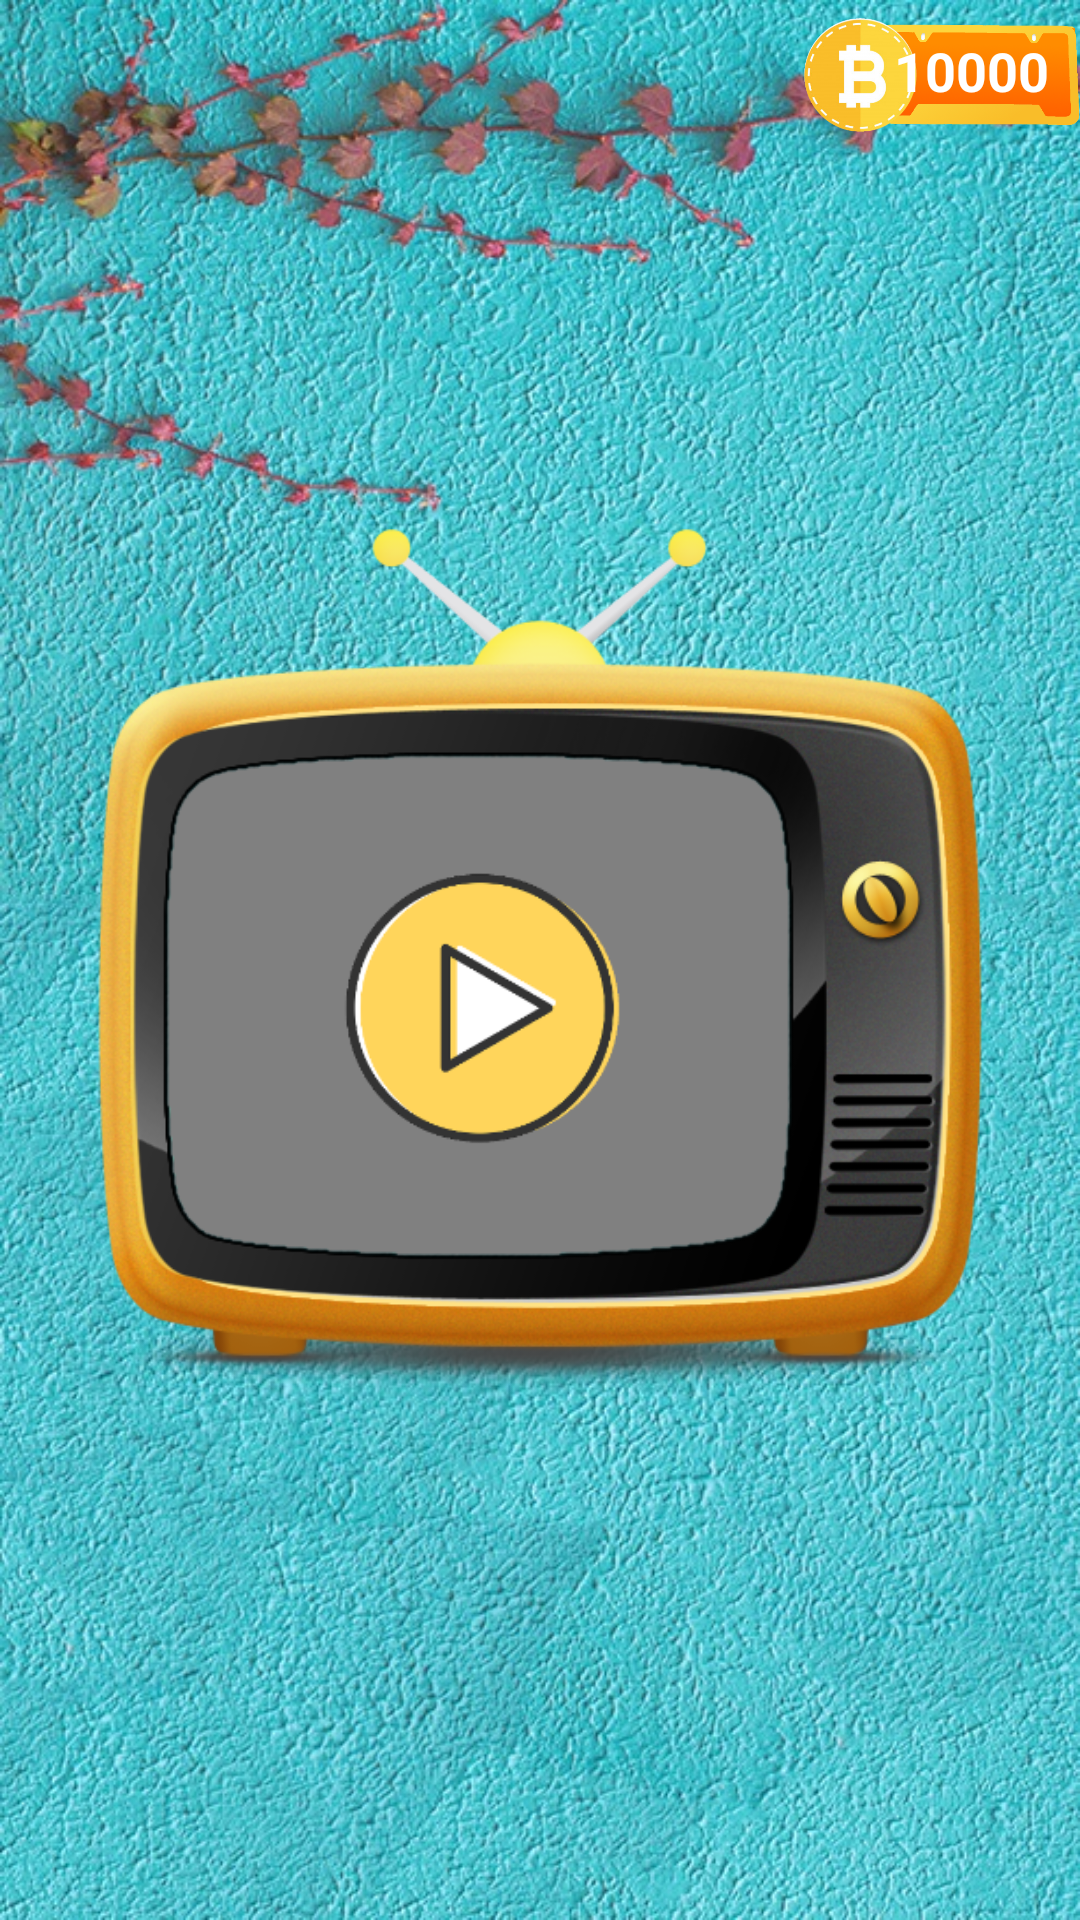

Android layout source for this screen:
<!-- AndroidManifest.xml: activity theme Theme.AppCompat.Light.NoActionBar -->
<!-- res/layout/activity_kiem_bitcoin.xml -->
<?xml version="1.0" encoding="utf-8"?>
<RelativeLayout xmlns:android="http://schemas.android.com/apk/res/android" android:background="@drawable/retro_video_watch" android:layout_width="match_parent" android:layout_height="match_parent">

        <ProgressBar
            style="?android:attr/progressBarStyleLarge"
            android:layout_width="wrap_content"
            android:layout_height="wrap_content"
            android:gravity="center_vertical|center_horizontal"
            android:id="@+id/progressBar"
            android:progressDrawable="@drawable/progress_bar"
                android:layout_centerHorizontal="true"
                android:layout_centerVertical="true">
        </ProgressBar>
        <Button
            android:id="@+id/btn_watch_video"
            android:layout_width="300dp"
            android:layout_height="300dp"
            android:layout_centerHorizontal="true"
            android:layout_centerVertical="true"
            android:background="@drawable/retro_tv"
            android:gravity="center_vertical|center_horizontal"
            android:text=""
            android:textColor="#ffffff"
            android:textSize="28sp"
            android:textStyle="bold" />

        
            
            
            
            
            
            
            
            
            
            
        <TextView    android:layout_marginTop="5dp"
            android:layout_alignParentTop="true" android:layout_alignParentRight="true"  android:textSize="18dp" android:textStyle="bold" android:textColor="#ffffffff" android:gravity="center" android:id="@+id/tv_bitcoin" android:background="@drawable/bitscore" android:paddingBottom="3.0dip"  android:paddingLeft="20.0dip" android:layout_width="92.4dip" android:layout_height="40.0dip"  android:text="10000"  />

</RelativeLayout>
<!-- resources referenced by this layout -->
<resources>
  <style name="Theme.AppCompat.Light" parent="@style/Base.Theme.AppCompat.Light" />
  <style name="Base.Theme.AppCompat.Light" parent="@style/Base.V7.Theme.AppCompat.Light" />
  <style name="Platform.AppCompat.Light" parent="@style/Platform.V14.AppCompat.Light" />
  <style name="Widget.AppCompat.ListView.DropDown" parent="@style/Base.Widget.AppCompat.ListView.DropDown" />
  <style name="ThemeOverlay.AppCompat.ActionBar" parent="@style/Base.ThemeOverlay.AppCompat.ActionBar" />
  <style name="Widget.AppCompat.Light.ActionButton" parent="@style/Widget.AppCompat.ActionButton" />
  <style name="Widget.AppCompat.ActionMode" parent="@style/Base.Widget.AppCompat.ActionMode" />
  <style name="AlertDialog.AppCompat.Light" parent="@style/Base.AlertDialog.AppCompat.Light" />
  <style name="Widget.AppCompat.Button.Borderless" parent="@style/Base.Widget.AppCompat.Button.Borderless" />
  <style name="Widget.AppCompat.ButtonBar" parent="@style/Base.Widget.AppCompat.ButtonBar" />
  <style name="Widget.AppCompat.Button" parent="@style/Base.Widget.AppCompat.Button" />
  <style name="Widget.AppCompat.Button.Small" parent="@style/Base.Widget.AppCompat.Button.Small" />
  <color name="accent_material_light">@color/material_deep_teal_500</color>
  <color name="background_floating_material_light">@android:color/white</color>
  <color name="button_material_light">#ffd6d7d7</color>
  <color name="ripple_material_light">#1f000000</color>
  <color name="error_color_material">#fff4511e</color>
  <color name="primary_material_light">@color/material_grey_100</color>
  <color name="primary_dark_material_light">@color/material_grey_600</color>
  <style name="ThemeOverlay.AppCompat.Dialog" parent="@style/Base.ThemeOverlay.AppCompat.Dialog" />
  <style name="Widget.AppCompat.EditText" parent="@style/Base.Widget.AppCompat.EditText" />
  <style name="Widget.AppCompat.ImageButton" parent="@style/Base.Widget.AppCompat.ImageButton" />
  <style name="Widget.AppCompat.ListMenuView" parent="@style/Base.Widget.AppCompat.ListMenuView" />
  <style name="Widget.AppCompat.ListPopupWindow" parent="@style/Base.Widget.AppCompat.ListPopupWindow" />
  <style name="Theme.AppCompat.CompactMenu" parent="@style/Base.Theme.AppCompat.CompactMenu" />
  <style name="Widget.AppCompat.Light.PopupMenu" parent="@style/Base.Widget.AppCompat.Light.PopupMenu" />
  <style name="Widget.AppCompat.RatingBar" parent="@style/Base.Widget.AppCompat.RatingBar" />
  <style name="Widget.AppCompat.RatingBar.Small" parent="@style/Base.Widget.AppCompat.RatingBar.Small" />
  <style name="Widget.AppCompat.Light.SearchView" parent="@style/Widget.AppCompat.SearchView" />
  <style name="Widget.AppCompat.SeekBar" parent="@style/Base.Widget.AppCompat.SeekBar" />
  <style name="Widget.AppCompat.Spinner" parent="@style/Base.Widget.AppCompat.Spinner" />
  <style name="TextAppearance.AppCompat.Subhead" parent="@style/Base.TextAppearance.AppCompat.Subhead" />
  <style name="TextAppearance.AppCompat.Body1" parent="@style/Base.TextAppearance.AppCompat.Body1" />
  <style name="Widget.AppCompat.Toolbar" parent="@style/Base.Widget.AppCompat.Toolbar" />
  <color name="foreground_material_dark">@android:color/white</color>
  <style name="Widget.AppCompat.ActionButton" parent="@style/Base.Widget.AppCompat.ActionButton" />
  <style name="Base.AlertDialog.AppCompat.Light" parent="@style/Base.AlertDialog.AppCompat" />
  <color name="material_deep_teal_500">#ff009688</color>
  <color name="material_grey_100">#fff5f5f5</color>
  <color name="material_grey_600">#ff757575</color>
  <style name="Base.ThemeOverlay.AppCompat.Dialog" parent="@style/Base.V11.ThemeOverlay.AppCompat.Dialog" />
  <style name="Base.Widget.AppCompat.EditText" parent="@style/Base.V12.Widget.AppCompat.EditText" />
  <style name="Base.Widget.AppCompat.Light.PopupMenu" parent="@style/Widget.AppCompat.ListPopupWindow" />
  <style name="Widget.AppCompat.SearchView" parent="@style/Base.Widget.AppCompat.SearchView" />
</resources>
